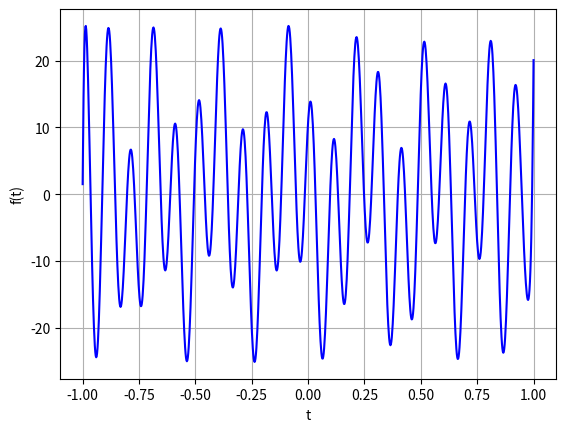

This chart was generated by the following Python code:
import numpy as np
import matplotlib.pyplot as plt

# form the array of basis functions
n1 = 20
n  = 3*n1
g = [None] * n
for i in range(n1):
  g[i]      = lambda t: np.cos(i*np.arccos(t))
  g[n1+i]   = lambda t: np.cos(np.pi*(i+1)*t)
  g[2*n1+i] = lambda t: np.sin(np.pi*(i+1)*t)


# let us assume that the weights are given by a random vector
rng = np.random.default_rng(seed=1)
x   = rng.random(n)

print(x)

# let us choose to plot the signal on the interval [-1,1]
n_plot = 1000 # use 1000 equispaced plotting points
t_plot = np.linspace(-1,1,n_plot)
f_plot = np.zeros_like(t_plot)
# form the linear combination
for j in range(n):
  f_plot += x[j] * g[j](t_plot)


# plot the signal
plt.plot(t_plot,f_plot,'b-')
plt.xlabel('t')
plt.ylabel('f(t)')
plt.grid(True)
plt.show()
